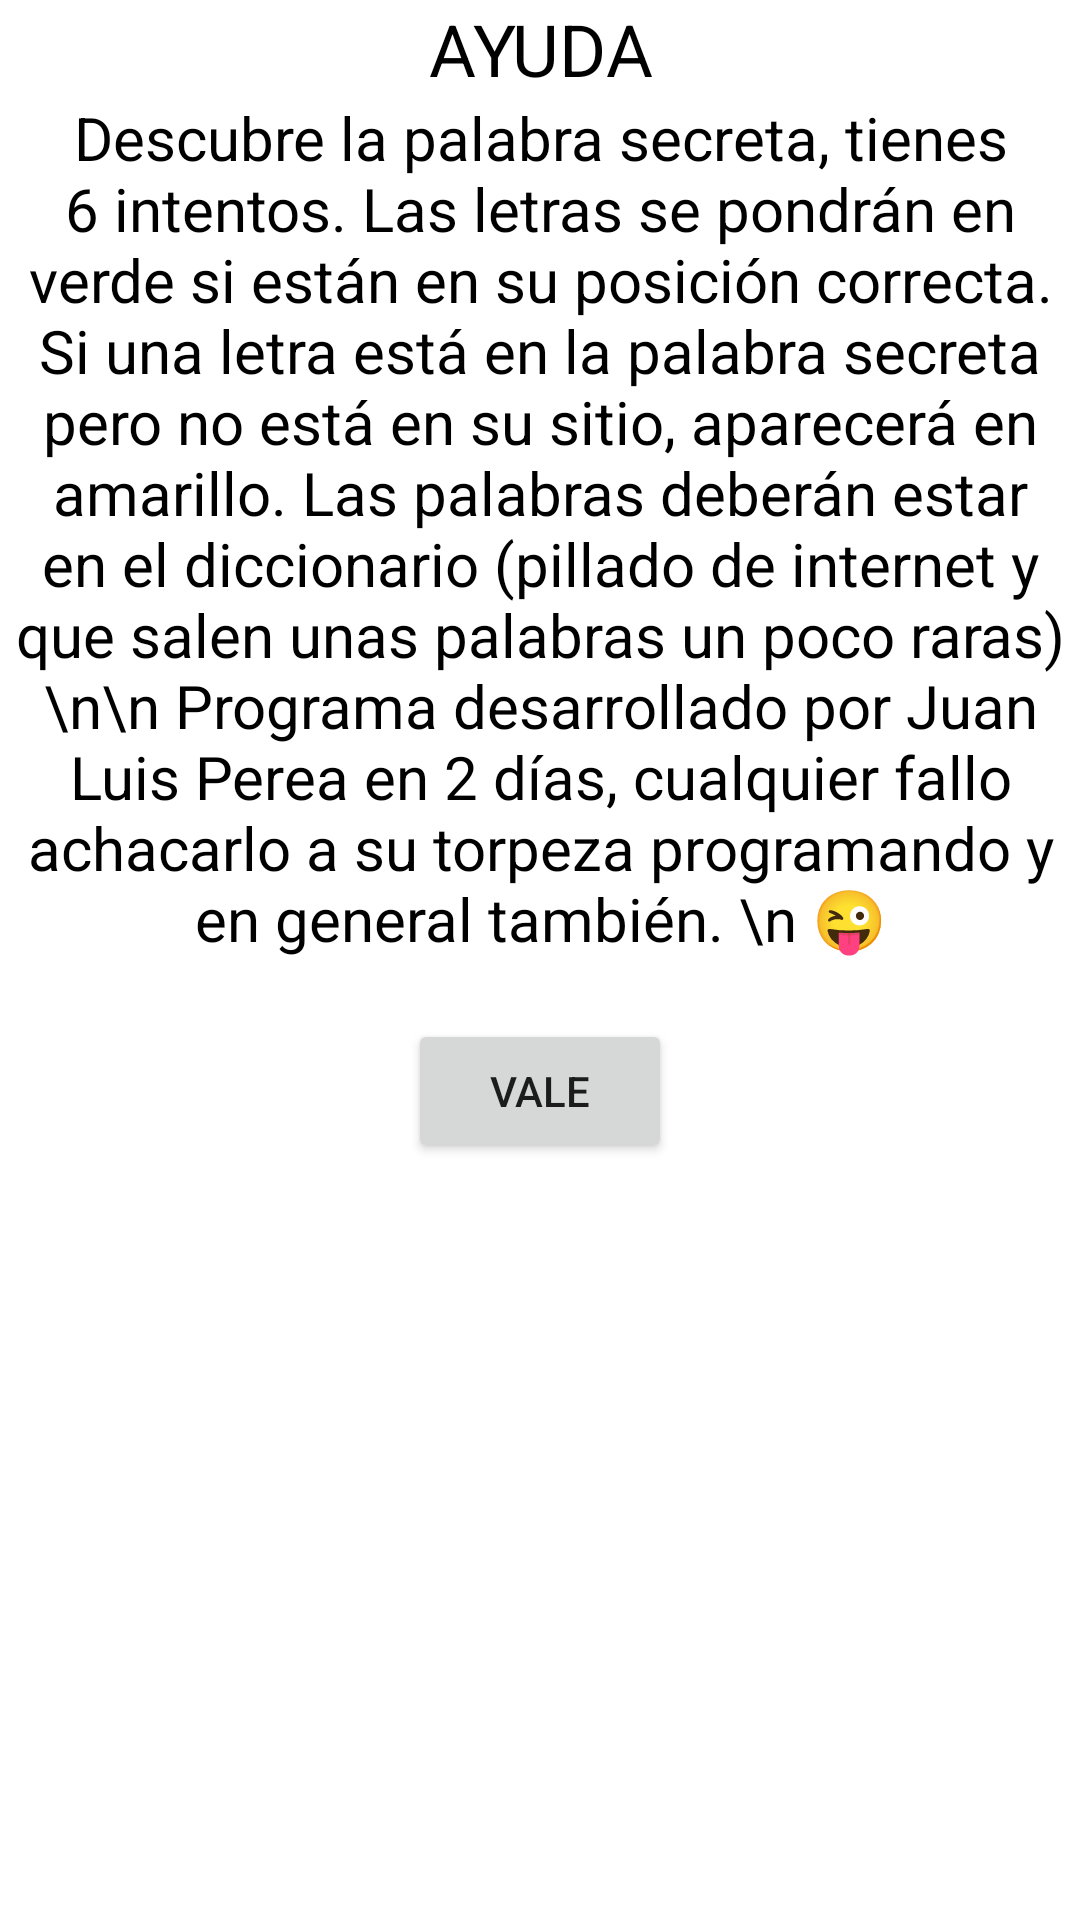

Write the Android layout XML for this screen, with the resource values it uses.
<!-- AndroidManifest.xml: application theme Theme.Wordester -->
<!-- res/layout/ayuda_layout.xml -->
<?xml version="1.0" encoding="utf-8"?>
<LinearLayout xmlns:android="http://schemas.android.com/apk/res/android"
    android:layout_width="match_parent"
    android:layout_height="match_parent"
    android:gravity="center_horizontal"
    android:orientation="vertical">

    <TextView
        android:id="@+id/textView"
        android:layout_width="match_parent"
        android:layout_height="wrap_content"
        android:gravity="center"
        android:text="AYUDA"
        android:textColor="@color/black"
        android:textSize="24sp" />

    <TextView
        android:id="@+id/textView2"
        android:layout_width="wrap_content"
        android:layout_height="wrap_content"
        android:gravity="center"
        android:text="Descubre la palabra secreta, tienes 6 intentos. Las letras se pondrán en verde si están en su posición correcta. Si una letra está en la palabra secreta pero no está en su sitio, aparecerá en amarillo. Las palabras deberán estar en el diccionario (pillado de internet y que salen unas palabras un poco raras) \n\n Programa desarrollado por Juan Luis Perea en 2 días, cualquier fallo achacarlo a su torpeza programando y en general también. \n 😜"
        android:textColor="@color/black"
        android:textSize="20sp" />

    <Button
        android:id="@+id/button_ayuda"
        android:layout_width="wrap_content"
        android:layout_height="wrap_content"
        android:layout_margin="20dp"
        android:text="VALE" />

    <Space
        android:layout_width="400dp"
        android:layout_height="wrap_content" />
</LinearLayout>
<!-- resources referenced by this layout -->
<resources>
  <color name="black">#FF000000</color>
  <style name="Theme.Wordester" parent="Theme.MaterialComponents.Light.NoActionBar">
          
          <item name="colorPrimary">@color/purple_500</item>
          <item name="colorPrimaryVariant">@color/purple_700</item>
          <item name="colorOnPrimary">@color/white</item>
          
          <item name="colorSecondary">@color/teal_200</item>
          <item name="colorSecondaryVariant">@color/teal_700</item>
          <item name="colorOnSecondary">@color/black</item>
          
          <item name="android:statusBarColor" tools:targetApi="l">?attr/colorPrimaryVariant</item>
          
      </style>
  <color name="purple_500">#FF6200EE</color>
  <color name="purple_700">#FF3700B3</color>
  <color name="white">#FFFFFFFF</color>
  <color name="teal_200">#FF03DAC5</color>
  <color name="teal_700">#FF018786</color>
</resources>
